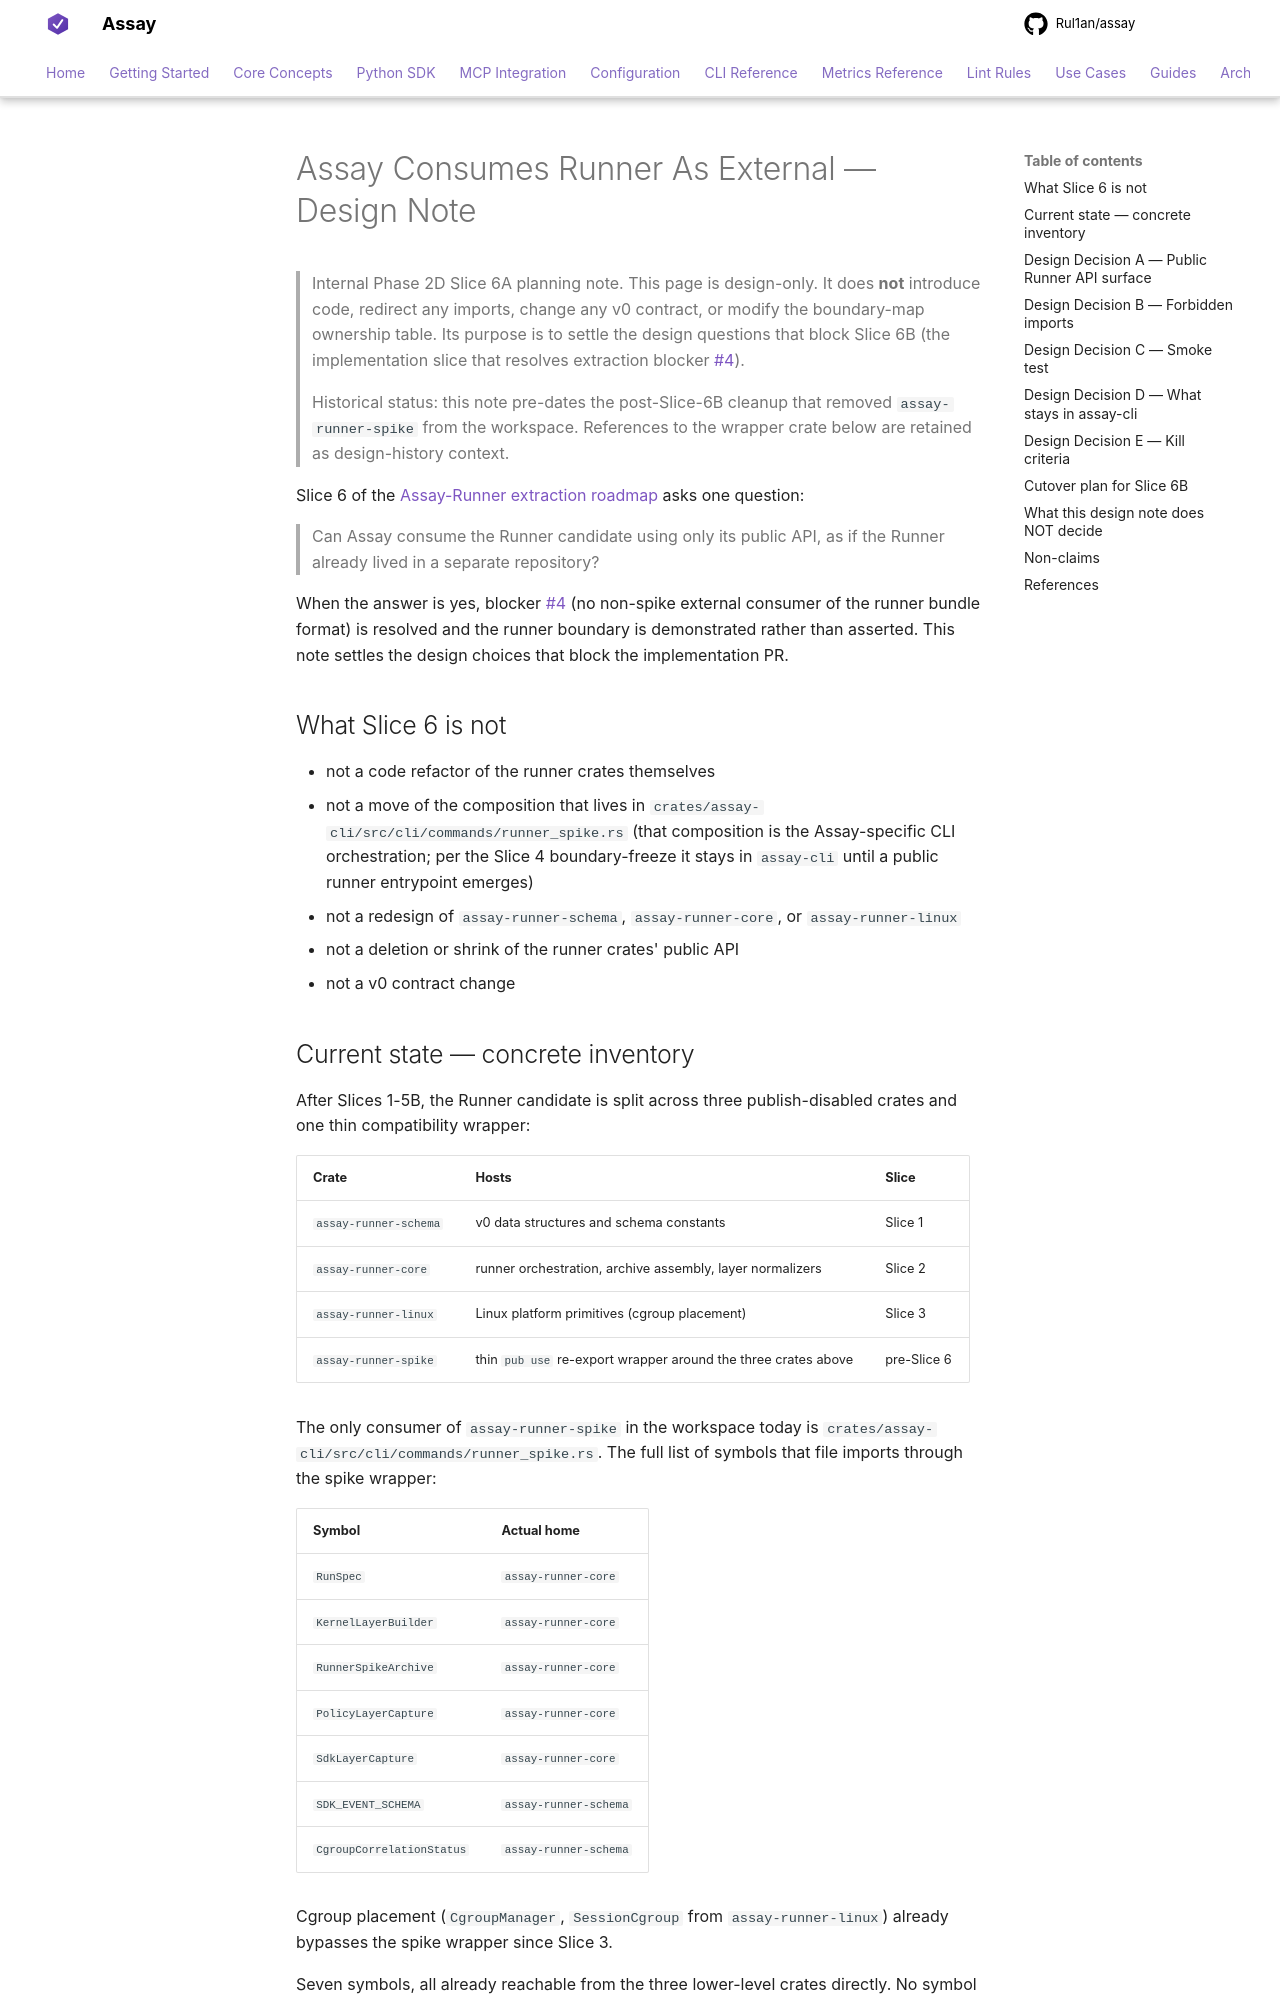

repository: Rul1an/assay · page: reference/runner/assay-consumes-runner-external/index.html · generator: mkdocs

# Assay Consumes Runner As External — Design Note

> Internal Phase 2D Slice 6A planning note. This page is design-only.
> It does **not** introduce code, redirect any imports, change any v0
> contract, or modify the boundary-map ownership table. Its purpose
> is to settle the design questions that block Slice 6B (the
> implementation slice that resolves extraction blocker #4).
>
> Historical status: this note pre-dates the post-Slice-6B cleanup that
> removed `assay-runner-spike` from the workspace. References to the
> wrapper crate below are retained as design-history context.

Slice 6 of the
[Assay-Runner extraction roadmap](extraction-roadmap.md) asks one
question:

> Can Assay consume the Runner candidate using only its public API,
> as if the Runner already lived in a separate repository?

When the answer is yes, blocker #4 (no non-spike external consumer
of the runner bundle format) is resolved and the runner boundary is
demonstrated rather than asserted. This note settles the design
choices that block the implementation PR.

## What Slice 6 is not

- not a code refactor of the runner crates themselves
- not a move of the composition that lives in
  `crates/assay-cli/src/cli/commands/runner_spike.rs` (that
  composition is the Assay-specific CLI orchestration; per the
  Slice 4 boundary-freeze it stays in `assay-cli` until a public
  runner entrypoint emerges)
- not a redesign of `assay-runner-schema`, `assay-runner-core`, or
  `assay-runner-linux`
- not a deletion or shrink of the runner crates' public API
- not a v0 contract change

## Current state — concrete inventory

After Slices 1-5B, the Runner candidate is split across three
publish-disabled crates and one thin compatibility wrapper:

| Crate | Hosts | Slice |
|---|---|---|
| `assay-runner-schema` | v0 data structures and schema constants | Slice 1 |
| `assay-runner-core` | runner orchestration, archive assembly, layer normalizers | Slice 2 |
| `assay-runner-linux` | Linux platform primitives (cgroup placement) | Slice 3 |
| `assay-runner-spike` | thin `pub use` re-export wrapper around the three crates above | pre-Slice 6 |

The only consumer of `assay-runner-spike` in the workspace today is
`crates/assay-cli/src/cli/commands/runner_spike.rs`. The full list
of symbols that file imports through the spike wrapper:

| Symbol | Actual home |
|---|---|
| `RunSpec` | `assay-runner-core` |
| `KernelLayerBuilder` | `assay-runner-core` |
| `RunnerSpikeArchive` | `assay-runner-core` |
| `PolicyLayerCapture` | `assay-runner-core` |
| `SdkLayerCapture` | `assay-runner-core` |
| `SDK_EVENT_SCHEMA` | `assay-runner-schema` |
| `CgroupCorrelationStatus` | `assay-runner-schema` |

Cgroup placement (`CgroupManager`, `SessionCgroup` from
`assay-runner-linux`) already bypasses the spike wrapper since
Slice 3.

Seven symbols, all already reachable from the three lower-level
crates directly. No symbol in the assay-cli import set requires
the spike wrapper for any reason.
